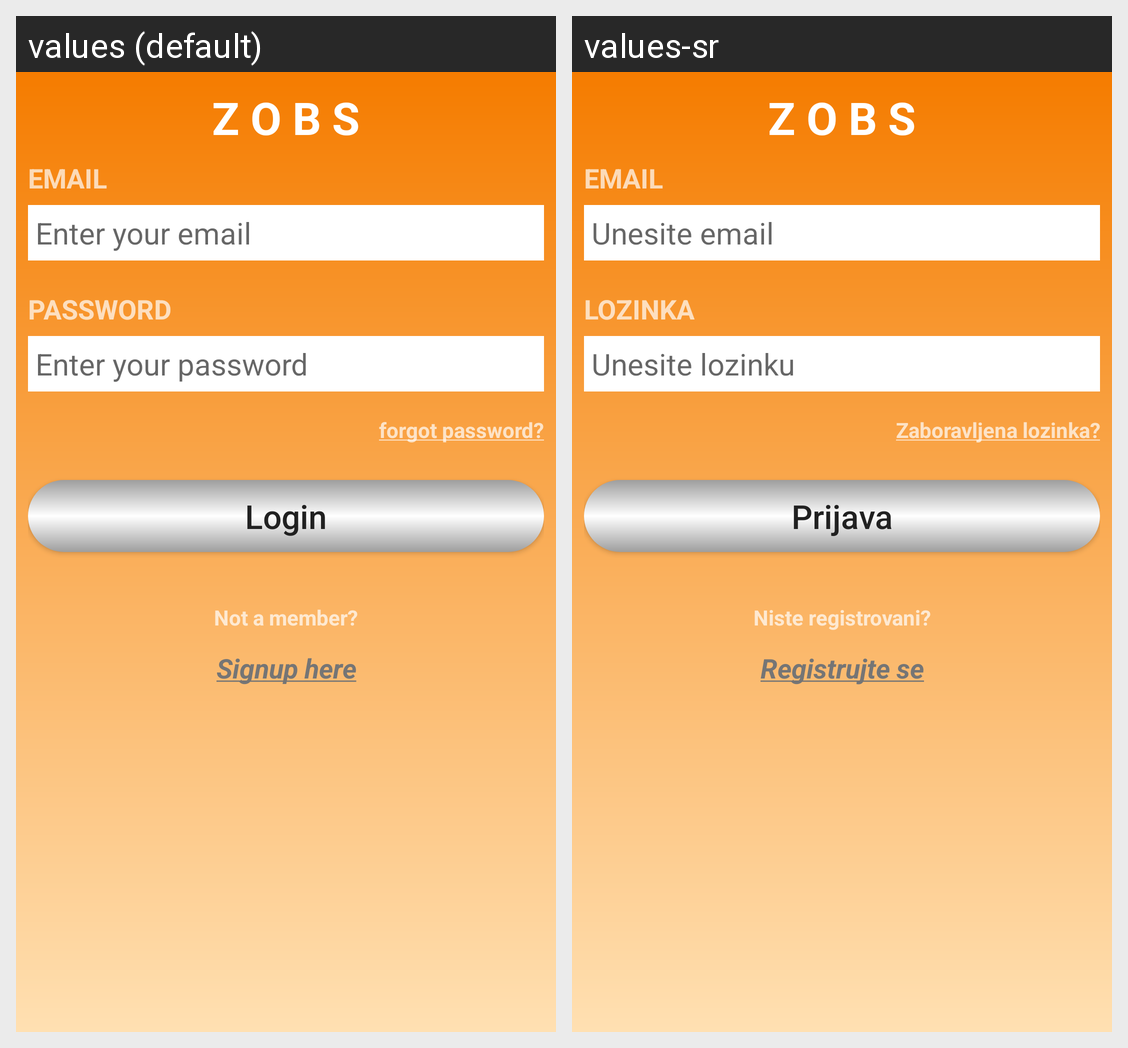

Translations of the strings shown on this Android screen, per locale in the grid:
Android screen res/layout/fragment_login.xml rendered under 2 locales, left to right: values (default), values-sr. Device: Nexus 5 (rendered at 1080×1920; each locale shown at half size, 540×960, under a caption strip naming it); theme AppTheme.
Strings drawn on this screen, with the default value and each locale's value (text and hints the layout hard-codes, and strings that could not be matched under every locale, appear in the picture but are not listed):

login_title
  values: Z O B S
  values-sr: Z O B S

email
  values: EMAIL
  values-sr: EMAIL

hint_email
  values: Enter your email
  values-sr: Unesite email

password
  values: PASSWORD
  values-sr: LOZINKA

hint_password
  values: Enter your password
  values-sr: Unesite lozinku

forgot_pass
  values: forgot password?
  values-sr: Zaboravljena lozinka?

login
  values: Login
  values-sr: Prijava

not_a_member
  values: Not a member?
  values-sr: Niste registrovani?

registration
  values: Signup here
  values-sr: Registrujte se
